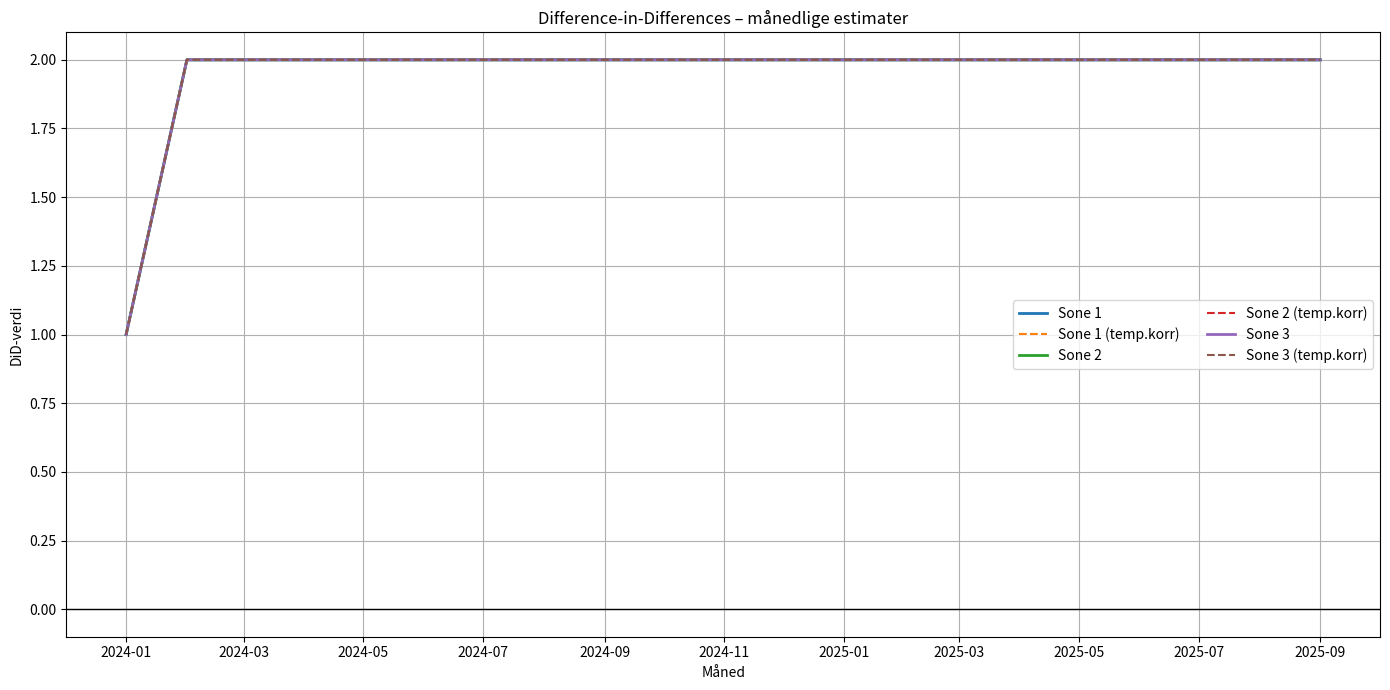

Recreate this plot in Python.

import matplotlib.pyplot as plt
import pandas as pd

# --------------------------------------------------
# 1. Månedlig tidsakse: jan 2024 – sep 2025 (21 mnd)
# --------------------------------------------------
dates = pd.date_range(
    start="2024-01-01",
    end="2025-09-01",
    freq="MS"
)

# --------------------------------------------------
# 2. Fyll inn DINE DiD-verdier her
#    (21 tall i hver liste – én per måned)
# --------------------------------------------------

# ===== PRISSONE 1 =====
did_z1 = [1,2,2,2,2,2,2,2,2,2,2,2,2,2,2,2,2,2,2,2,2
    # jan24, feb24, mar24, ..., sep25
]

did_z1_temp = [1,2,2,2,2,2,2,2,2,2,2,2,2,2,2,2,2,2,2,2,2
    # jan24, feb24, mar24, ..., sep25
]

# ===== PRISSONE 2 =====
did_z2 = [1,2,2,2,2,2,2,2,2,2,2,2,2,2,2,2,2,2,2,2,2
    # jan24, feb24, mar24, ..., sep25
]

did_z2_temp = [1,2,2,2,2,2,2,2,2,2,2,2,2,2,2,2,2,2,2,2,2
    # jan24, feb24, mar24, ..., sep25
]

# ===== PRISSONE 3 =====
did_z3 = [1,2,2,2,2,2,2,2,2,2,2,2,2,2,2,2,2,2,2,2,2
    # jan24, feb24, mar24, ..., sep25
]

did_z3_temp = [1,2,2,2,2,2,2,2,2,2,2,2,2,2,2,2,2,2,2,2,2
    # jan24, feb24, mar24, ..., sep25
]

# --------------------------------------------------
# 3. Plot: alle 6 serier i samme figur
# --------------------------------------------------
plt.figure(figsize=(14, 7))

plt.plot(dates, did_z1, label="Sone 1", linewidth=2)
plt.plot(dates, did_z1_temp, "--", label="Sone 1 (temp.korr)")

plt.plot(dates, did_z2, label="Sone 2", linewidth=2)
plt.plot(dates, did_z2_temp, "--", label="Sone 2 (temp.korr)")

plt.plot(dates, did_z3, label="Sone 3", linewidth=2)
plt.plot(dates, did_z3_temp, "--", label="Sone 3 (temp.korr)")

# --------------------------------------------------
# 4. Aksen og utseende
# --------------------------------------------------
plt.axhline(0, color="black", linewidth=1)
plt.xlabel("Måned")
plt.ylabel("DiD-verdi")
plt.title("Difference-in-Differences – månedlige estimater")
plt.legend(ncol=2)
plt.grid(True)

# --------------------------------------------------
# 5. Vis figuren
# --------------------------------------------------
plt.tight_layout()
plt.show()
